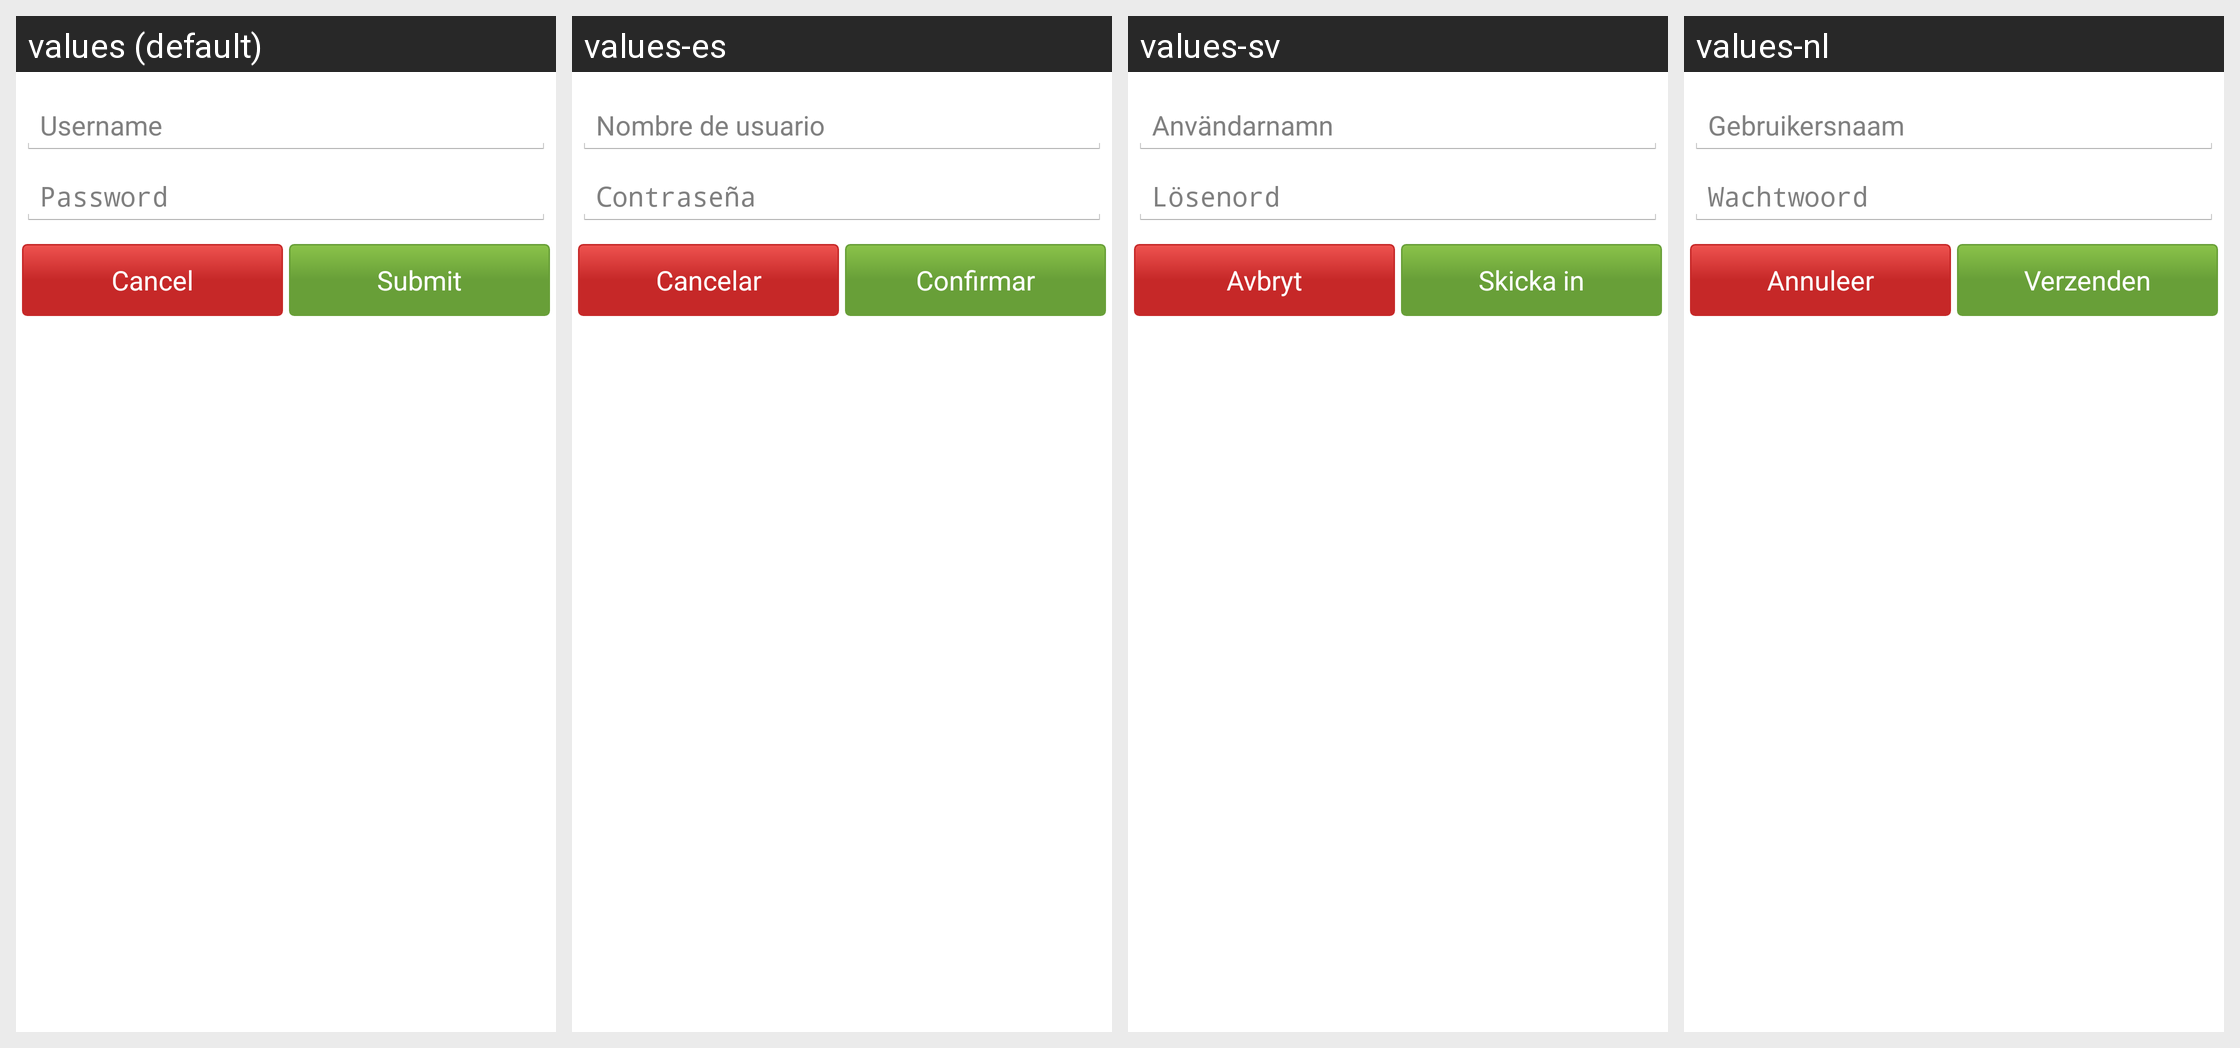

The Android screen above is rendered under several locales of the same app. Produce the string resources it draws, with the default and per-locale values.
Android screen res/layout/authorization.xml rendered under 4 locales, left to right: values (default), values-es, values-sv, values-nl. Device: Nexus 5 (rendered at 1080×1920; each locale shown at half size, 540×960, under a caption strip naming it); theme AppTheme.
Other locales in the repository, not shown: values-cs, values-de, values-fr, values-it, values-pt, values-ru, values-tr, values-uk.
Strings drawn on this screen, with the default value and each locale's value (text and hints the layout hard-codes, and strings that could not be matched under every locale, appear in the picture but are not listed):

auth_username
  values: Username
  values-es: Nombre de usuario
  values-sv: Användarnamn
  values-nl: Gebruikersnaam

auth_password
  values: Password
  values-es: Contraseña
  values-sv: Lösenord
  values-nl: Wachtwoord

cancel
  values: Cancel
  values-es: Cancelar
  values-sv: Avbryt
  values-nl: Annuleer

auth_submit
  values: Submit
  values-es: Confirmar
  values-sv: Skicka in
  values-nl: Verzenden
